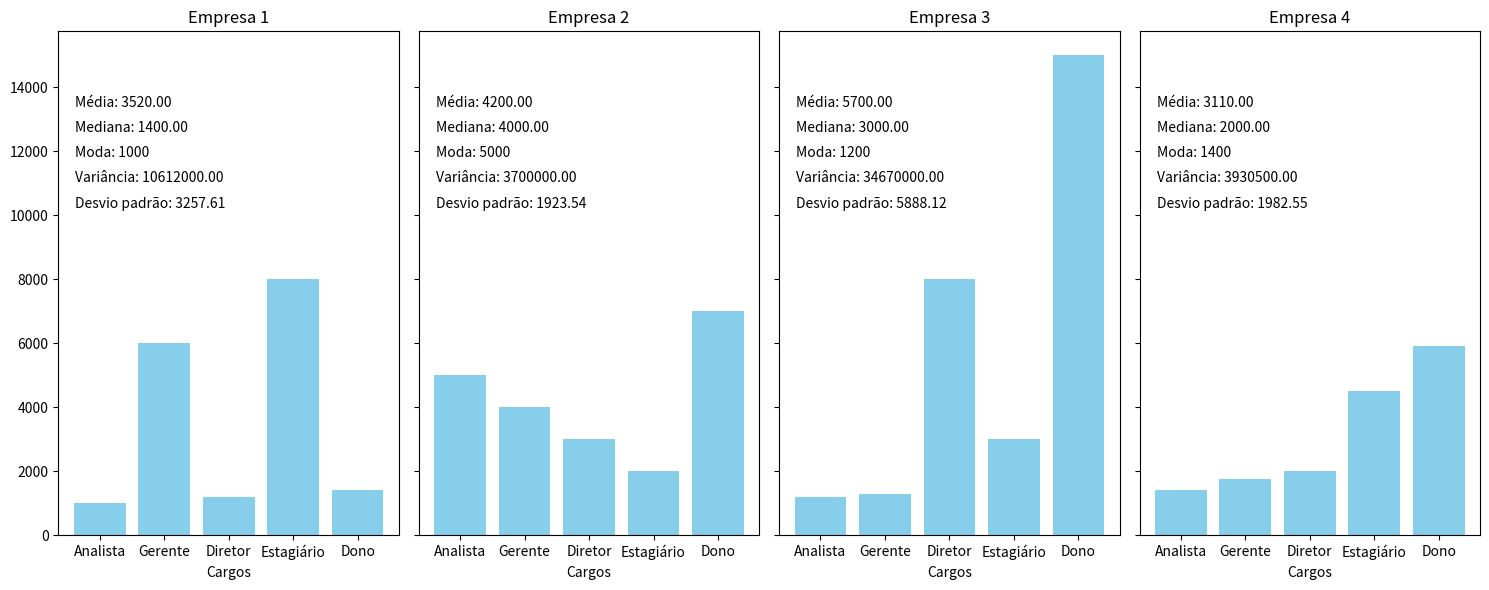

The matplotlib source for this figure:
import statistics
import matplotlib.pyplot as plt

# Função para calcular e exibir as estatísticas
def calcular_estatisticas(lista):
    media = statistics.mean(lista)
    mediana = statistics.median(lista)
    moda = statistics.mode(lista)
    varianca = statistics.variance(lista)
    desvio = statistics.stdev(lista)
    
    return media, mediana, moda, varianca, desvio

# Dados das empresas
empresa1 = [1000, 6000, 1200, 8000, 1400]
empresa2 = [5000, 4000, 3000, 2000, 7000]
empresa3 = [1200, 1300, 8000, 3000, 15000]
empresa4 = [1400, 1750, 2000, 4500, 5900]
cargos = ['Analista', 'Gerente', 'Diretor', 'Estagiário', 'Dono']

empresas = [empresa1, empresa2, empresa3, empresa4]
nomes_empresas = ['Empresa 1', 'Empresa 2', 'Empresa 3', 'Empresa 4']

# Criar uma figura com subplots para cada empresa
fig, axs = plt.subplots(1, len(empresas), figsize=(15, 6), sharey=True)

for i, empresa in enumerate(empresas):
    media, mediana, moda, varianca, desvio = calcular_estatisticas(empresa)
    
    # Plotagem do gráfico de barras para cada empresa
    axs[i].bar(cargos, empresa, color='skyblue')
    axs[i].set_xlabel('Cargos')
    axs[i].set_title(nomes_empresas[i])
    axs[i].text(0.05, 0.85, f'Média: {media:.2f}', transform=axs[i].transAxes)
    axs[i].text(0.05, 0.80, f'Mediana: {mediana:.2f}', transform=axs[i].transAxes)
    axs[i].text(0.05, 0.75, f'Moda: {moda}', transform=axs[i].transAxes)
    axs[i].text(0.05, 0.70, f'Variância: {varianca:.2f}', transform=axs[i].transAxes)
    axs[i].text(0.05, 0.65, f'Desvio padrão: {desvio:.2f}', transform=axs[i].transAxes)

# Ajustar layout e mostrar o gráfico
plt.tight_layout()
plt.show()

input('Pressione Enter para sair')
